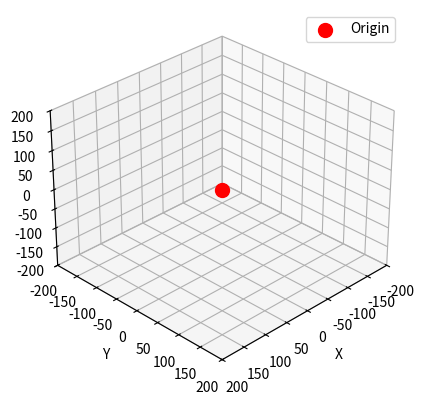

Write the Python code that produced this figure. (Note: this script raises an exception after producing the figure.)
import numpy as np
import matplotlib.pyplot as plt
from mpl_toolkits.mplot3d import Axes3D
from collections import deque
import datetime
import pandas as pd
import os

# == 参数 ==
G = 1.0       # 引力常数
M = 10000.0   # 中心质量
N = 100       # 初始碎石数量
R = 0.5       # 单位长度缩放因子
DT = 0.05     # 时间步长
STEPS = 3000000
MERGE_THRESHOLD = 3.0
SKIP = 5
TRAIL_LEN = 20  # 拖尾长度（帧数）

# 日志参数
LOG_FILE = 'merge_log_vi_leapfrog.xlsx'
total_steps = 0

# ====== 记录合并信息 ======
def create_log_file():
    df = pd.DataFrame(columns=["step", "merge_events", "remaining_rocks", "simulation_time", "real_time"])
    df.to_excel(LOG_FILE, index=False)


def log_merge_info(step, merge_events, remaining_rocks, simulation_time, real_time):
    data = pd.DataFrame([{
        "step": step,
        "merge_events": merge_events,
        "remaining_rocks": remaining_rocks,
        "simulation_time": simulation_time,
        "real_time": real_time.strftime('%Y-%m-%d %H:%M:%S')
    }])
    if os.path.exists(LOG_FILE):
        with pd.ExcelWriter(LOG_FILE, engine='openpyxl', mode='a', if_sheet_exists='overlay') as writer:
            sheet = writer.sheets['Sheet1']
            data.to_excel(writer, index=False, header=False, startrow=sheet.max_row)
    else:
        create_log_file()
        log_merge_info(step, merge_events, remaining_rocks, simulation_time, real_time)

# ====== 岩石类 ======
class Rock:
    def __init__(self, pos, vel, mass):
        self.pos = np.array(pos, float)
        self.vel = np.array(vel, float)
        self.mass = mass
        self.history = deque(maxlen=TRAIL_LEN)

# ====== 初始化 ======
def init_rocks(n):
    rocks = []
    for _ in range(n):
        r = np.random.uniform(100*R, 150*R)
        phi = np.random.uniform(0, 2*np.pi)
        costheta = np.random.uniform(0.8, 1)
        theta = np.arccos(costheta)
        x = r * np.sin(theta) * np.cos(phi)
        y = r * np.sin(theta) * np.sin(phi)
        z = r * np.cos(theta)
        u = np.array([x, y, z]) / r
        v_ref = np.array([1, 0, 0]) if abs(u[0]) < 0.9 else np.array([0, 1, 0])
        tangent = np.cross(u, v_ref)
        tangent /= np.linalg.norm(tangent)
        vel = np.sqrt(G*M/r) * tangent
        rocks.append(Rock([x, y, z], vel, np.random.uniform(0.5, 1.5)))
    return rocks

# ====== 计算加速度 ======
def compute_acc(rocks):
    pos = np.array([r.pos for r in rocks])
    acc = np.zeros_like(pos)
    # 中心质量引力
    d0 = np.linalg.norm(pos, axis=1)
    acc += -G * M * pos / d0[:, None]**3
    # 碎石间相互作用
    masses = np.array([r.mass for r in rocks])
    for i in range(len(rocks)):
        diff = pos - pos[i]
        dist3 = np.linalg.norm(diff, axis=1)**3
        dist3[i] = np.inf
        acc[i] += G * np.sum((masses[:, None] * diff) / dist3[:, None], axis=0)
    return acc

# ====== Leapfrog 单步 ======
def step_leapfrog(rocks):
    pos0 = np.array([r.pos for r in rocks])
    vel0 = np.array([r.vel for r in rocks])
    m0 = np.array([r.mass for r in rocks])

    # 计算加速度函数
    def a(p, v):
        return compute_acc([Rock(p[i], v[i], m0[i]) for i in range(len(rocks))])

    # 初始加速度
    acc0 = a(pos0, vel0)
    # 半步速度更新
    vel_half = vel0 + 0.5 * DT * acc0
    # 全步位置更新
    pos_new = pos0 + DT * vel_half
    # 新加速度
    acc_new = a(pos_new, vel_half)
    # 全步速度更新
    vel_new = vel_half + 0.5 * DT * acc_new

    return [Rock(pos_new[i], vel_new[i], m0[i]) for i in range(len(rocks))]

# ====== 合并逻辑 ======
def merge(rocks):
    global total_steps
    new, used = [], set()
    merge_events = 0
    for i, r1 in enumerate(rocks):
        if i in used: continue
        group = [i]
        for j, r2 in enumerate(rocks[i+1:], start=i+1):
            if j in used: continue
            if np.linalg.norm(r1.pos - r2.pos) < MERGE_THRESHOLD * R:
                group.append(j)
                used.add(j)
        if len(group) == 1:
            new.append(r1)
        else:
            merge_events += 1
            ms = np.array([rocks[k].mass for k in group])
            ps = np.array([rocks[k].pos for k in group])
            vs = np.array([rocks[k].vel for k in group])
            Mtot = ms.sum()
            cm_pos = (ms[:,None]*ps).sum(axis=0)/Mtot
            cm_vel = (ms[:,None]*vs).sum(axis=0)/Mtot
            new.append(Rock(cm_pos, cm_vel, Mtot))
    if merge_events > 0:
        sim_time = total_steps * DT
        real_now = datetime.datetime.now()
        log_merge_info(total_steps, merge_events, len(new), sim_time, real_now)
        print(f"[Merge] step={total_steps}, events={merge_events}, left={len(new)}, sim_time={sim_time:.2f}s, real={real_now}")
    return new

# ====== 主程序 ======
if __name__ == "__main__":
    rocks = init_rocks(N)

    plt.ion()
    fig = plt.figure()
    ax = fig.add_subplot(111, projection='3d')
    scatter = None
    origin = ax.scatter([0], [0], [0], c='red', s=100, label='Origin')
    ax.legend()
    ax.set_xlim(-200,200); ax.set_ylim(-200,200); ax.set_zlim(-200,200)
    ax.set_xlabel('X'); ax.set_ylabel('Y'); ax.set_zlabel('Z')
    ax.view_init(elev=30, azim=45)

    norm = plt.Normalize(vmin=0, vmax=200)

    while True:
        for _ in range(SKIP):
            total_steps += 1
            rocks = step_leapfrog(rocks)

        rocks = merge(rocks)

        if len(rocks) < 21:
            pos_arr = np.array([r.pos for r in rocks])
            xs, ys, zs = pos_arr[:,0], pos_arr[:,1], pos_arr[:,2]
            ds = np.linalg.norm(pos_arr, axis=1)

            if total_steps % 10000 == 0:
                dist_str = ", ".join(f"{d:.2f}" for d in ds)
                print(f"[Step {total_steps}] 距离中心: [{dist_str}]")

            for r in rocks:
                r.history.append(r.pos.copy())

            if scatter is None:
                scatter = ax.scatter(xs, ys, zs, c=ds, cmap='viridis', s=50, norm=norm)
                plt.colorbar(scatter, ax=ax, label='Distance')
            else:
                scatter._offsets3d = (xs, ys, zs)
                scatter.set_array(ds)

            for r in rocks:
                trail = np.array(r.history)
                if len(trail) > 1:
                    ax.plot(trail[:,0], trail[:,1], trail[:,2], linewidth=1)

            ax.set_title(f"Step {total_steps} — Bodies: {len(rocks)}")
            plt.draw()
            plt.pause(0.001)

        if len(rocks) <= 1:
            print("所有碎石已合并为一颗，模拟结束。")
            break

    plt.ioff()
    plt.show()